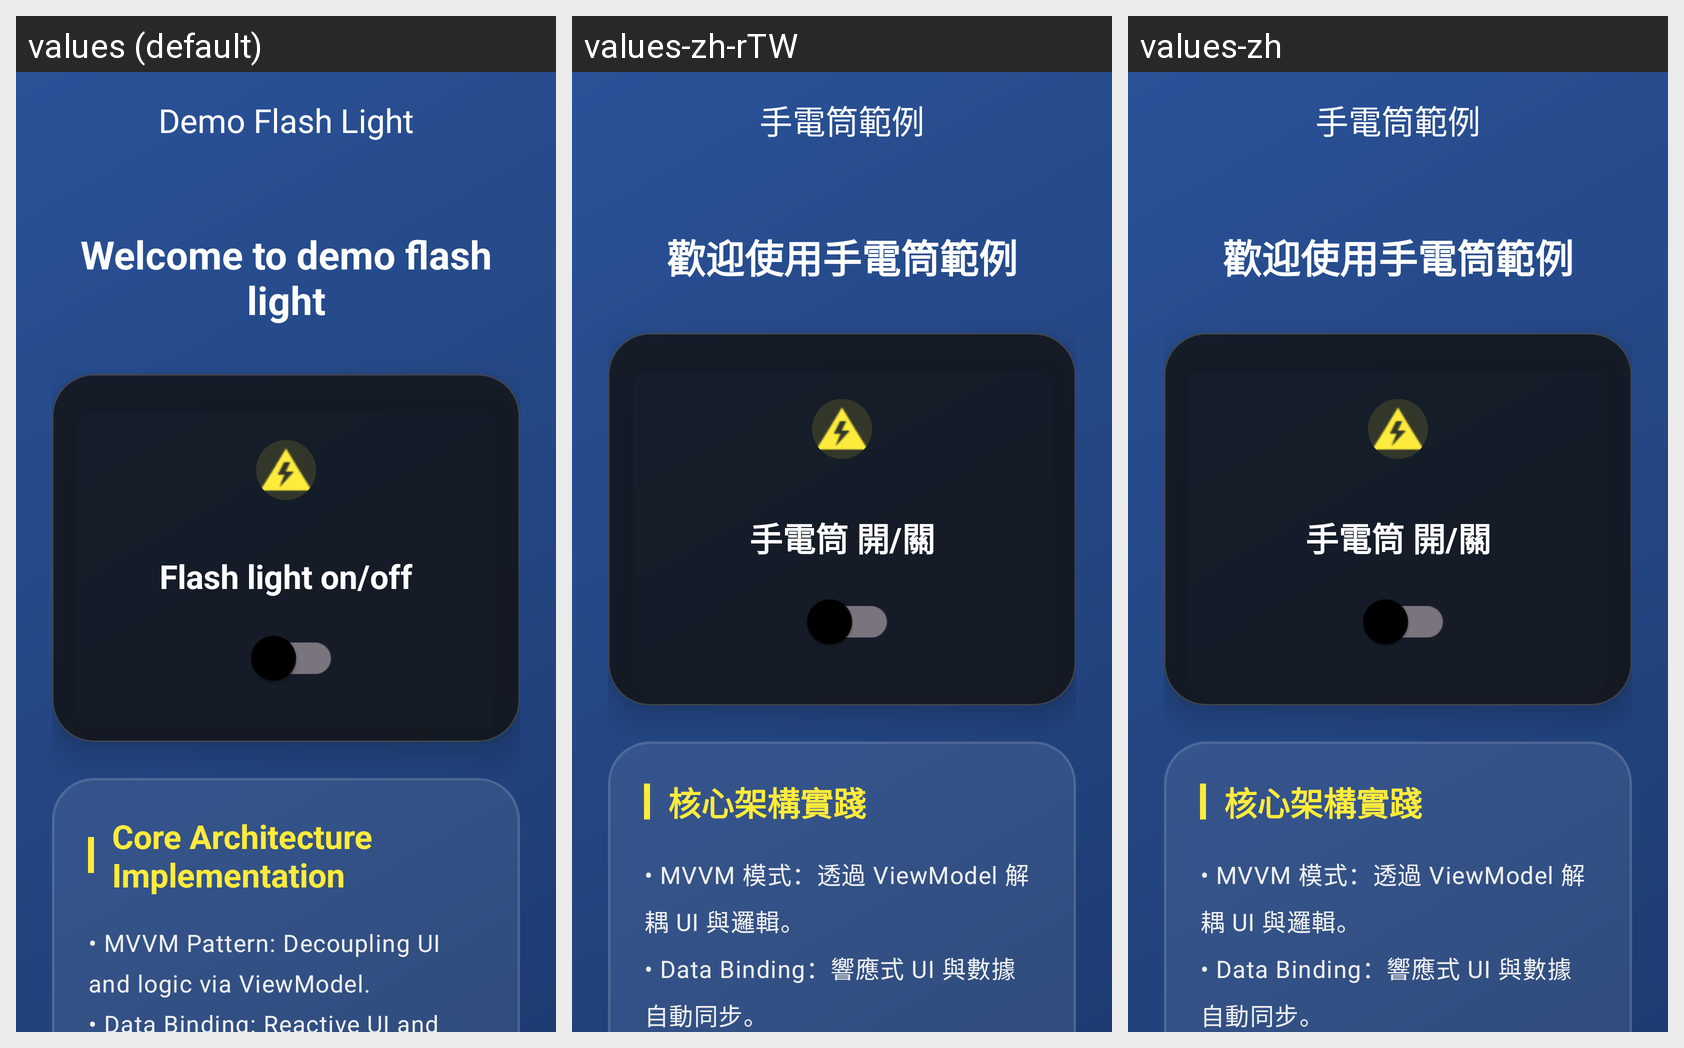

The same Android screen rendered under several of its app's locales, left to right. List the strings drawn on it with the default value and each locale's translation.
Android screen res/layout/activity_demo_flash_light.xml rendered under 3 locales, left to right: values (default), values-zh-rTW, values-zh. Device: Nexus 5 (rendered at 1080×1920; each locale shown at half size, 540×960, under a caption strip naming it); theme Theme.DemoSet.
Strings drawn on this screen, with the default value and each locale's value (text and hints the layout hard-codes, and strings that could not be matched under every locale, appear in the picture but are not listed):

title_demo_flash_light
  values: Demo Flash Light
  values-zh-rTW: 手電筒範例
  values-zh: 手電筒範例

label_demo_flashlight
  values: Welcome to demo flash light
  values-zh-rTW: 歡迎使用手電筒範例
  values-zh: 歡迎使用手電筒範例

label_flash_light_on_off
  values: Flash light on/off
  values-zh-rTW: 手電筒 開/關
  values-zh: 手電筒 開/關
